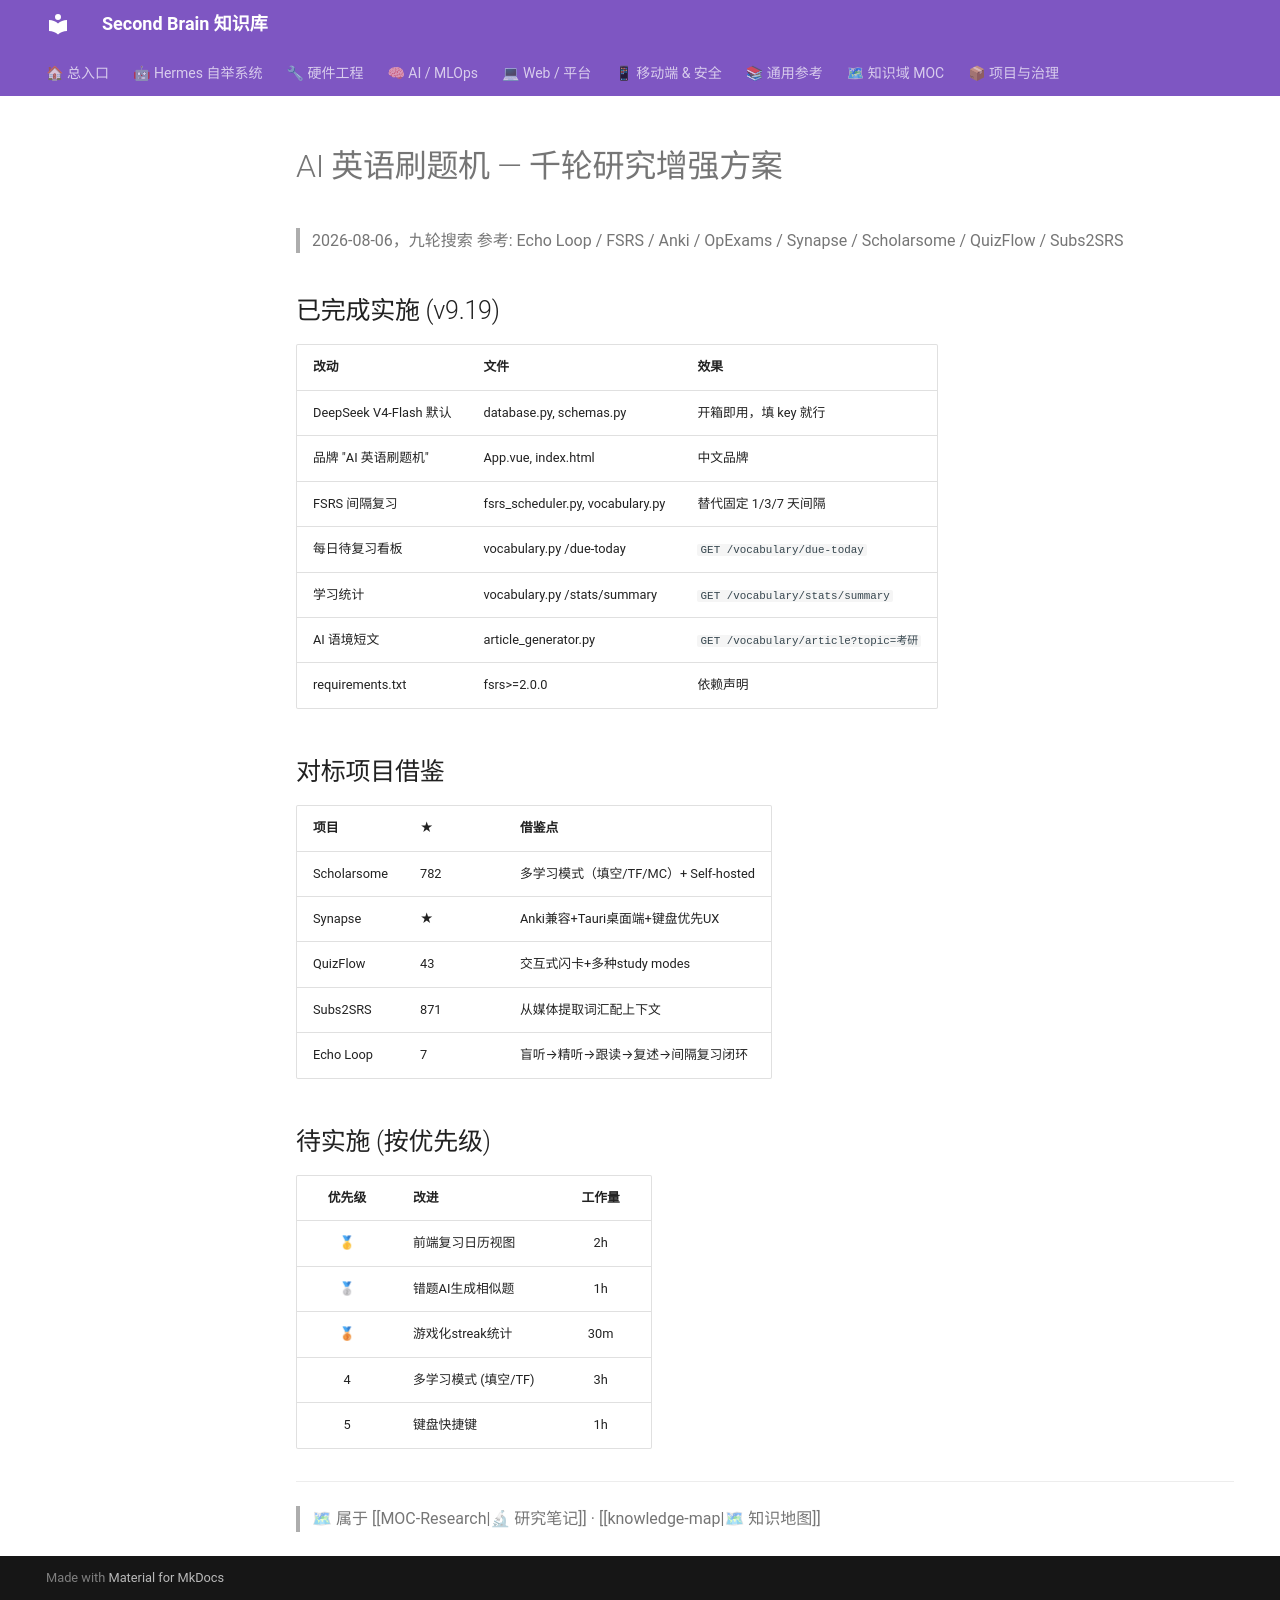

repository: mo9652962-ai/second-brain · page: kb/knowledge/Research/english-machine-improvements-2026-08-06/index.html · generator: mkdocs

---
aliases:
  - english-machine-improvements
tags: [research, edtech, spaced-repetition, ai]
created: 2026-08-06
updated: 2026-08-06
source: web_search × 9 queries
status: active
domain: edtech
---

# AI 英语刷题机 — 千轮研究增强方案

> 2026-08-06，九轮搜索
> 参考: Echo Loop / FSRS / Anki / OpExams / Synapse / Scholarsome / QuizFlow / Subs2SRS

## 已完成实施 (v9.19)

| 改动 | 文件 | 效果 |
|:-----|:-----|:-----|
| DeepSeek V4-Flash 默认 | database.py, schemas.py | 开箱即用，填 key 就行 |
| 品牌 "AI 英语刷题机" | App.vue, index.html | 中文品牌 |
| FSRS 间隔复习 | fsrs_scheduler.py, vocabulary.py | 替代固定 1/3/7 天间隔 |
| 每日待复习看板 | vocabulary.py /due-today | `GET /vocabulary/due-today` |
| 学习统计 | vocabulary.py /stats/summary | `GET /vocabulary/stats/summary` |
| AI 语境短文 | article_generator.py | `GET /vocabulary/article?topic=考研` |
| requirements.txt | fsrs>=2.0.0 | 依赖声明 |

## 对标项目借鉴

| 项目 | ★ | 借鉴点 |
|:-----|:--|:-----|
| Scholarsome | 782 | 多学习模式（填空/TF/MC）+ Self-hosted |
| Synapse | ★ | Anki兼容+Tauri桌面端+键盘优先UX |
| QuizFlow | 43 | 交互式闪卡+多种study modes |
| Subs2SRS | 871 | 从媒体提取词汇配上下文 |
| Echo Loop | 7 | 盲听→精听→跟读→复述→间隔复习闭环 |

## 待实施 (按优先级)

| 优先级 | 改进 | 工作量 |
|:------:|:-----|:------:|
| 🥇 | 前端复习日历视图 | 2h |
| 🥈 | 错题AI生成相似题 | 1h |
| 🥉 | 游戏化streak统计 | 30m |
| 4 | 多学习模式 (填空/TF) | 3h |
| 5 | 键盘快捷键 | 1h |

---
> 🗺 属于 [[MOC-Research|🔬 研究笔记]] · [[knowledge-map|🗺 知识地图]]
